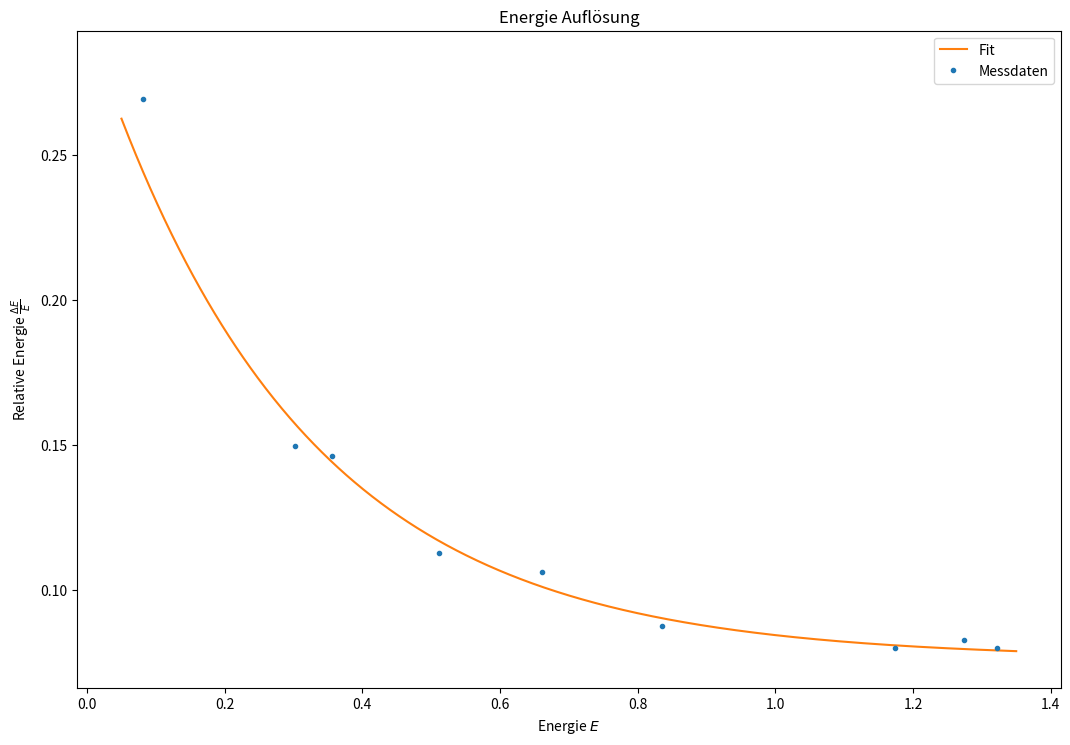

The matplotlib source for this figure: (Note: this script raises an exception after producing the figure.)
import numpy as np
import matplotlib.pyplot as plt
from scipy.optimize import curve_fit


def func(x, c, k, d):
    return c * np.exp(k * x) + d

# sigma = np.array([17.6, 19.8, 13.2, 13.7, 10.8, 19.8, 4.1, 14.5, 16.7])
# sigma_err = np.array([0.2, 0.2, 0.1, 0.1, 0.1, 0.2, 0.1, 0.4, 0.8])

sigma = np.array([4.1, 8.49, 9.77, 10.8, 13.2, 13.7, 17.6, 19.8, 19.8])
sigma_err = np.array([0.2, 0.2, 0.1, 0.1, 0.1, 0.2, 0.1, 0.4, 0.8])
fwhm = 2 * np.sqrt(2 * np.log(2)) * sigma
fwhm_err = 2 * np.sqrt(2 * np.log(2)) * sigma_err
fwhm_energy = 0.00226 * fwhm
fwhm_energy_err = np.sqrt((1.68*10**-5 * fwhm)**2 + (0.00226 * fwhm_err)**2)
energy = np.array([0.081, 0.302, 0.356, 0.511, 0.6616, 0.8358, 1.17323, 1.2746, 1.32248])
# energy = np.array([1.17323, 1.32248, 0.6616, 0.8358, 0.511, 1.2746, 0.081, 0.302, 0.356])
relative_energy = fwhm_energy / energy
relative_energy_err = fwhm_energy_err / energy

popt, pcov = curve_fit(func, energy, relative_energy, p0=[0.28, -0.1, 0.1], sigma=relative_energy_err)#, error=True)

x = np.linspace(0.05, 1.35, 1000)

plt.errorbar(energy, relative_energy, yerr=relative_energy_err, marker='.', lw=0, label='Messdaten')
plt.plot(x, func(x, *popt), label='Fit')
plt.legend(loc='upper right')
# plt.xscale('log')
# plt.yscale('log')
plt.ylabel('Relative Energie $\\frac{\Delta E}{E}$')
plt.xlabel('Energie $E$')
plt.title('Energie Auflösung')

plt.tight_layout()
f_gcf = plt.gcf()
f_gcf.set_size_inches(11.69, 8.27)
plt.savefig('Plots/Energie_Aufloesung.pdf')
print('C * exp(k * x) + d')
print('C: ', popt[0], '+/-', np.sqrt(pcov[0][0]))
print('k: ', popt[1], '+/-', np.sqrt(pcov[1][1]))
print('d: ', popt[2], '+/-', np.sqrt(pcov[2][2]))




